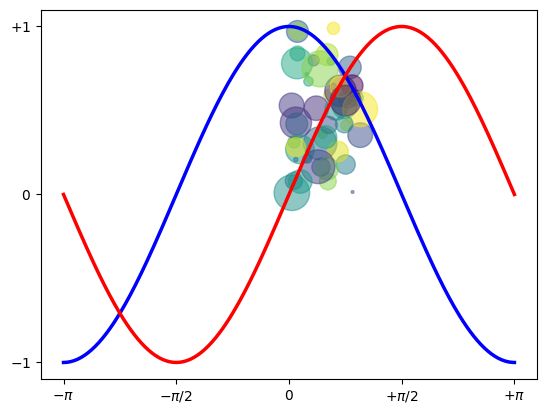

The matplotlib source for this figure:
#!/usr/local/bin/python3
# -*- coding: UTF-8 -*-
# @Time : 2018/12/25 10:57 AM
# @Author : wgh0807@qq.com
# @FileName : env_test.py
# @Github : https://www.github.com/wgh0807/python-test4

# [[]]

import matplotlib.pyplot as plt
import numpy as np

# %% build a scatter plot
N = 50
x = np.random.rand(N)
y = np.random.rand(N)
colors = np.random.rand(N)
area = np.pi * (15 * np.random.rand(N)) ** 2  # 0 to 15 point radii
plt.scatter(x, y, s=area, c=colors, alpha=0.5)
plt.show()

# %% plot y versus x as lines

X = np.linspace(-np.pi, np.pi, 256, endpoint=True)
C, S = np.cos(X), np.sin(X)

plt.plot(X, C, color="blue", linewidth=2.5, linestyle="-")
plt.plot(X, S, color="red", linewidth=2.5, linestyle="-")

plt.xlim(X.min() * 1.1, X.max() * 1.1)
plt.xticks([-np.pi, -np.pi / 2, 0, np.pi / 2, np.pi],
           [r'$-\pi$', r'$-\pi/2$', r'$0$', r'$+\pi/2$', r'$+\pi$'])

plt.ylim(C.min() * 1.1, C.max() * 1.1)
plt.yticks([-1, 0, +1],
           [r'$-1$', r'$0$', r'$+1$'])

plt.show()
